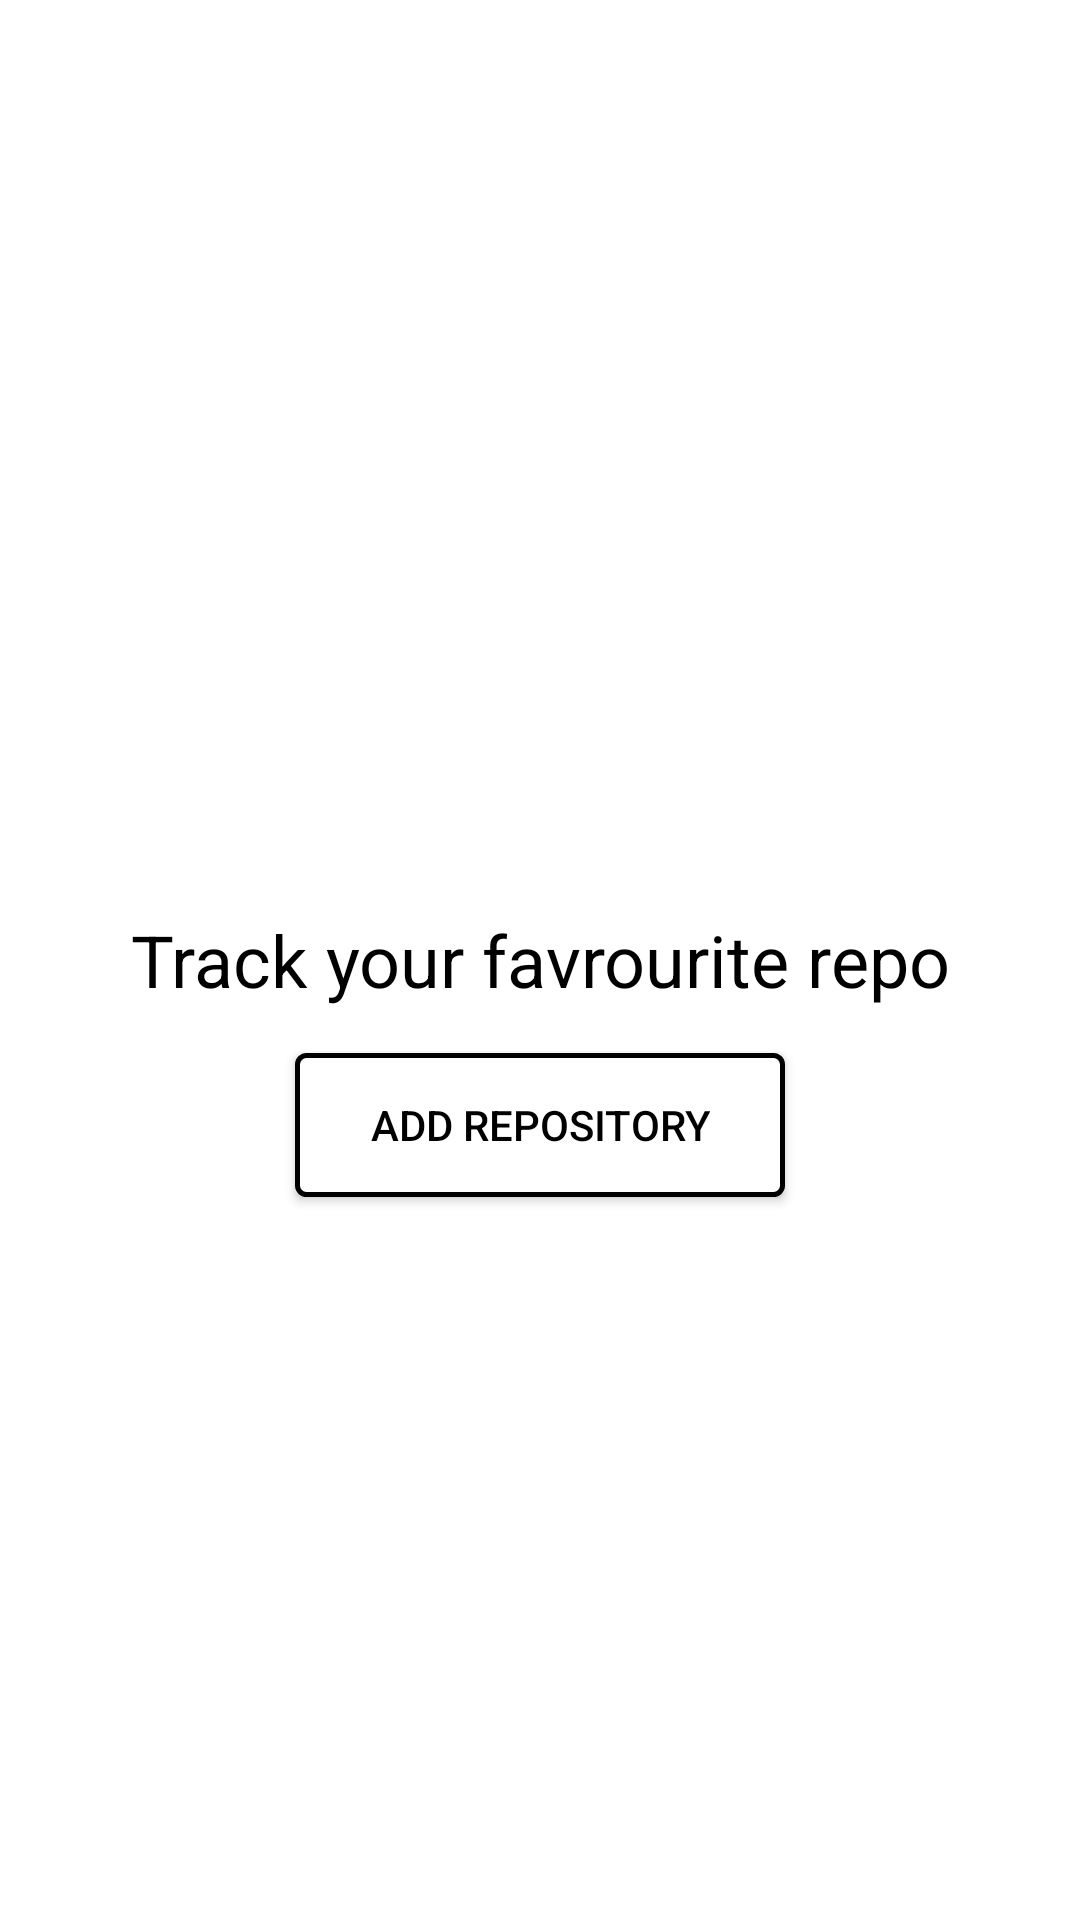

Produce the Android XML layout that renders to this screen, including the resource entries it uses.
<!-- AndroidManifest.xml: application theme Theme.GithubBrowser -->
<!-- res/layout/activity_main.xml -->
<?xml version="1.0" encoding="utf-8"?>
<RelativeLayout xmlns:android="http://schemas.android.com/apk/res/android"
    xmlns:app="http://schemas.android.com/apk/res-auto"
    xmlns:tools="http://schemas.android.com/tools"
    android:layout_width="match_parent"
    android:layout_height="match_parent"
    android:background="@color/white"
    tools:context=".ui.githubactivity.GithubActivity">

    <androidx.recyclerview.widget.RecyclerView
        android:id="@+id/r_view"
        android:layout_width="match_parent"
        android:layout_height="wrap_content" />

    <TextView
        android:id="@+id/txt"
        android:layout_width="match_parent"
        android:layout_height="wrap_content"
        android:layout_centerInParent="true"
        android:layout_gravity="center"
        android:gravity="center"
        android:text="@string/favrourite_repo"
        android:textColor="@color/black"
        android:textSize="24sp"
        android:visibility="visible" />

    <Button
        android:id="@+id/add_btn"
        android:layout_width="wrap_content"
        android:layout_height="wrap_content"
        android:layout_below="@+id/txt"
        android:layout_centerInParent="true"
        android:layout_gravity="center"
        android:layout_marginTop="15dp"
        android:background="@drawable/border"
        android:gravity="center"
        android:paddingLeft="25dp"
        android:paddingRight="25dp"
        android:text="@string/action_add"
        android:textColor="@color/black"
        android:visibility="visible" />

</RelativeLayout>
<!-- resources referenced by this layout -->
<resources>
  <color name="black">#FF000000</color>
  <color name="white">#FFFFFFFF</color>
  <!-- drawable border (drawable) -->
  <?xml version="1.0" encoding="utf-8"?>
  <shape xmlns:android="http://schemas.android.com/apk/res/android"
      android:layout_width="wrap_content"
      android:layout_height="wrap_content"
      android:shape="rectangle">
  
      <solid android:color="@color/white" />
  
      <corners android:radius="3dp" />
      <stroke
          android:width="5px"
          android:color="#000000" />
  </shape>
  <string name="action_add">Add Repository</string>
  <string name="favrourite_repo">Track your favrourite repo</string>
  <style name="Theme.GithubBrowser" parent="Theme.AppCompat.Light.DarkActionBar">
          
          <item name="colorPrimary">@color/black</item>
          <item name="colorPrimaryVariant">@color/purple_700</item>
          <item name="colorOnPrimary">@color/white</item>
          
          <item name="colorSecondary">@color/teal_200</item>
          <item name="colorSecondaryVariant">@color/teal_700</item>
          <item name="colorOnSecondary">@color/black</item>
  
          
          <item name="android:statusBarColor" tools:targetApi="l">?attr/colorPrimaryVariant</item>
          
      </style>
  <color name="purple_700">#FF3700B3</color>
  <color name="teal_200">#FF03DAC5</color>
  <color name="teal_700">#FF018786</color>
</resources>
